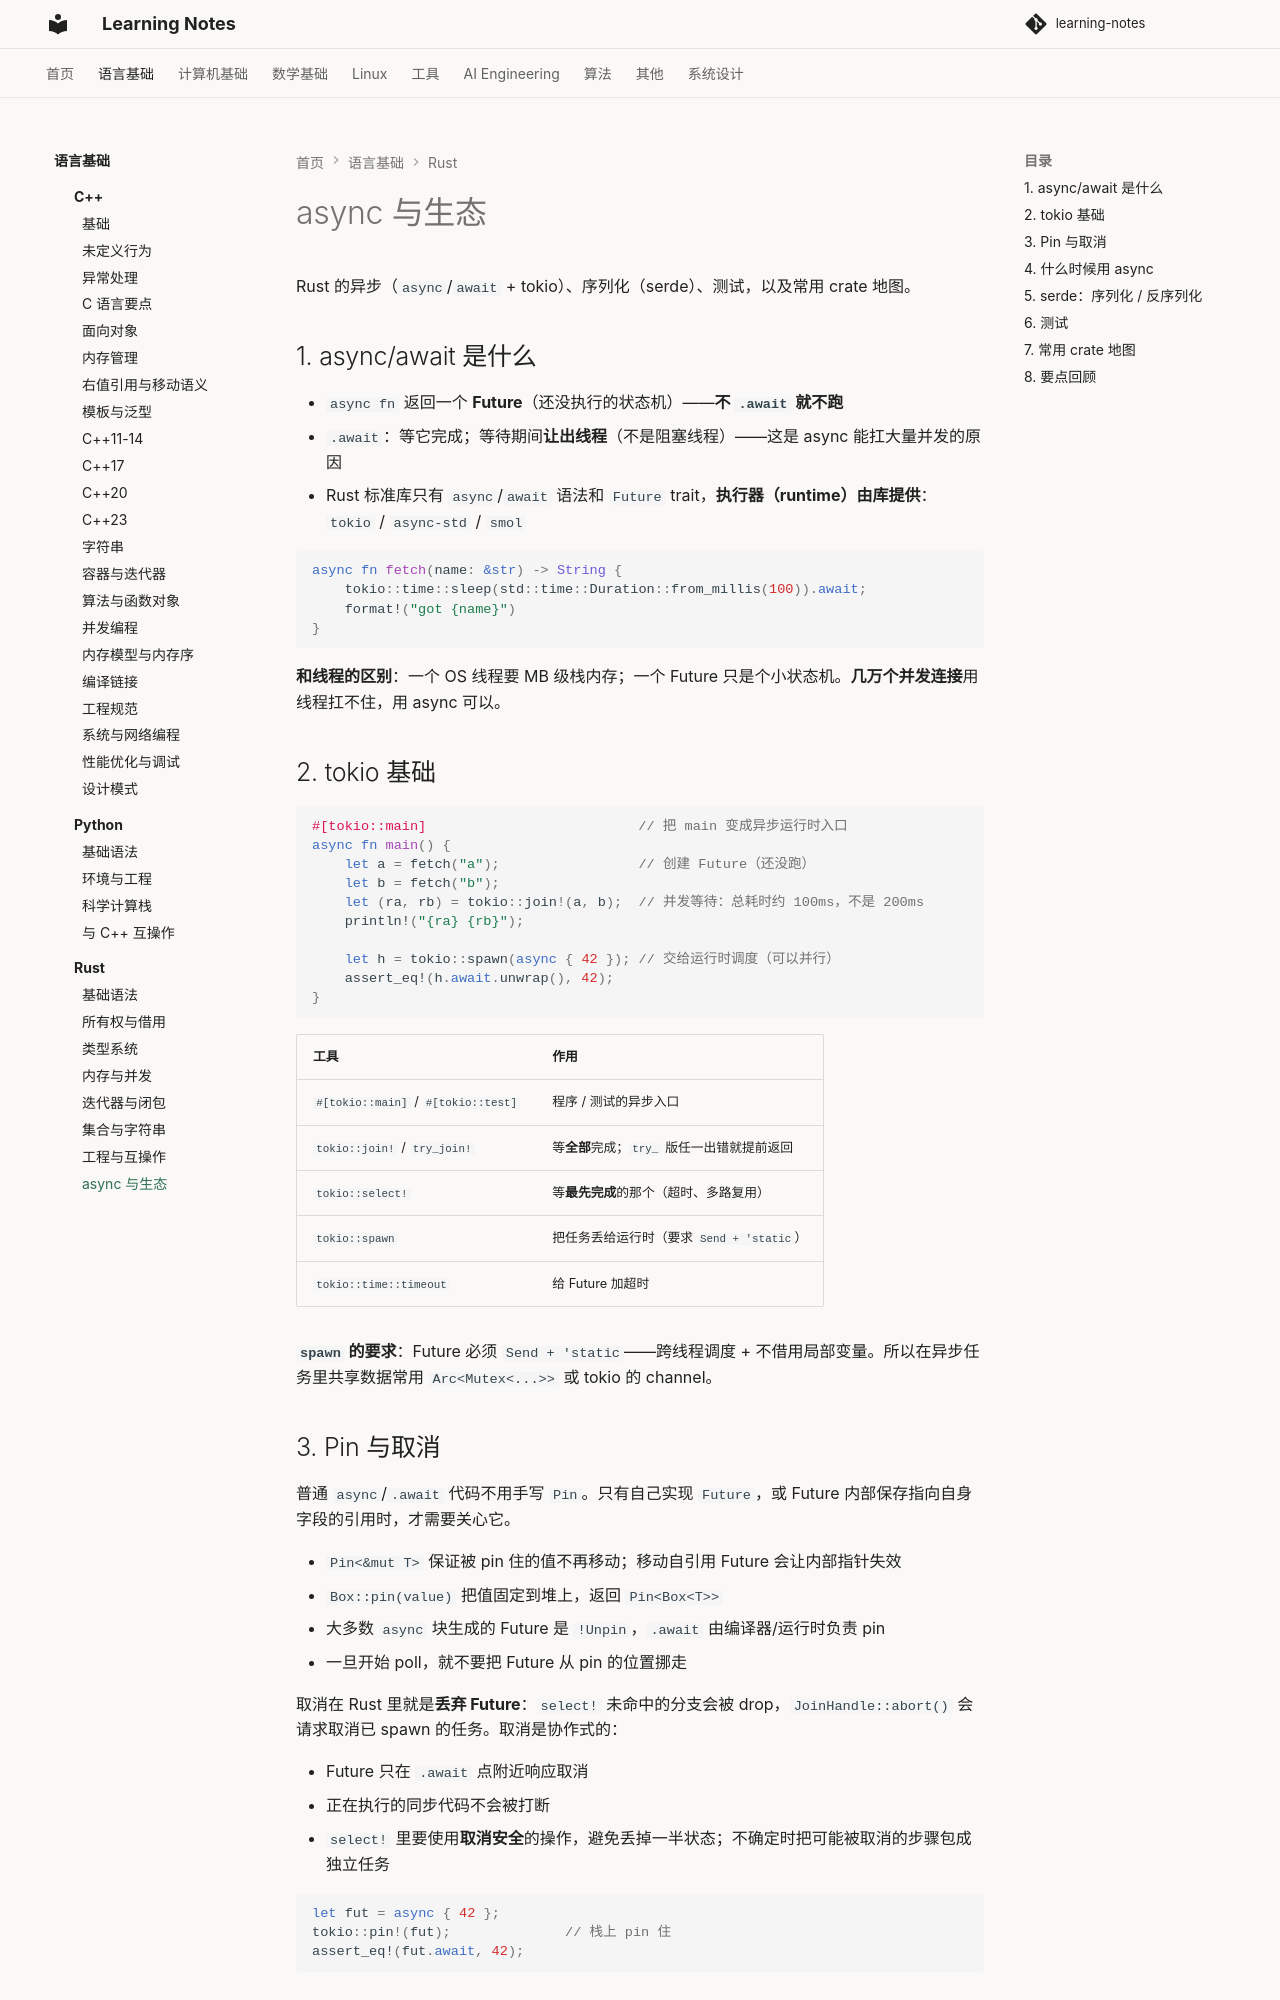

repository: handwan/learning-notes · page: 01-programming/rust/08-async与生态/index.html · generator: mkdocs

# async 与生态

Rust 的异步（`async`/`await` + tokio）、序列化（serde）、测试，以及常用 crate 地图。

## 1. async/await 是什么

- `async fn` 返回一个 **Future**（还没执行的状态机）——**不 `.await` 就不跑**
- `.await`：等它完成；等待期间**让出线程**（不是阻塞线程）——这是 async 能扛大量并发的原因
- Rust 标准库只有 `async`/`await` 语法和 `Future` trait，**执行器（runtime）由库提供**：`tokio` / `async-std` / `smol`

```rust
async fn fetch(name: &str) -> String {
    tokio::time::sleep(std::time::Duration::from_millis(100)).await;
    format!("got {name}")
}
```

**和线程的区别**：一个 OS 线程要 MB 级栈内存；一个 Future 只是个小状态机。**几万个并发连接**用线程扛不住，用 async 可以。

## 2. tokio 基础

```rust
#[tokio::main]                          // 把 main 变成异步运行时入口
async fn main() {
    let a = fetch("a");                 // 创建 Future（还没跑）
    let b = fetch("b");
    let (ra, rb) = tokio::join!(a, b);  // 并发等待：总耗时约 100ms，不是 200ms
    println!("{ra} {rb}");

    let h = tokio::spawn(async { 42 }); // 交给运行时调度（可以并行）
    assert_eq!(h.await.unwrap(), 42);
}
```

| 工具 | 作用 |
|------|------|
| `#[tokio::main]` / `#[tokio::test]` | 程序 / 测试的异步入口 |
| `tokio::join!` / `try_join!` | 等**全部**完成；`try_` 版任一出错就提前返回 |
| `tokio::select!` | 等**最先完成**的那个（超时、多路复用） |
| `tokio::spawn` | 把任务丢给运行时（要求 `Send + 'static`） |
| `tokio::time::timeout` | 给 Future 加超时 |

**`spawn` 的要求**：Future 必须 `Send + 'static`——跨线程调度 + 不借用局部变量。所以在异步任务里共享数据常用 `Arc<Mutex<...>>` 或 tokio 的 channel。

## 3. Pin 与取消

普通 `async`/`.await` 代码不用手写 `Pin`。只有自己实现 `Future`，或 Future 内部保存指向自身字段的引用时，才需要关心它。

- `Pin<&mut T>` 保证被 pin 住的值不再移动；移动自引用 Future 会让内部指针失效
- `Box::pin(value)` 把值固定到堆上，返回 `Pin<Box<T>>`
- 大多数 `async` 块生成的 Future 是 `!Unpin`，`.await` 由编译器/运行时负责 pin
- 一旦开始 poll，就不要把 Future 从 pin 的位置挪走

取消在 Rust 里就是**丢弃 Future**：`select!` 未命中的分支会被 drop，`JoinHandle::abort()` 会请求取消已 spawn 的任务。取消是协作式的：

- Future 只在 `.await` 点附近响应取消
- 正在执行的同步代码不会被打断
- `select!` 里要使用**取消安全**的操作，避免丢掉一半状态；不确定时把可能被取消的步骤包成独立任务

```rust
let fut = async { 42 };
tokio::pin!(fut);              // 栈上 pin 住
assert_eq!(fut.await, 42);
```
